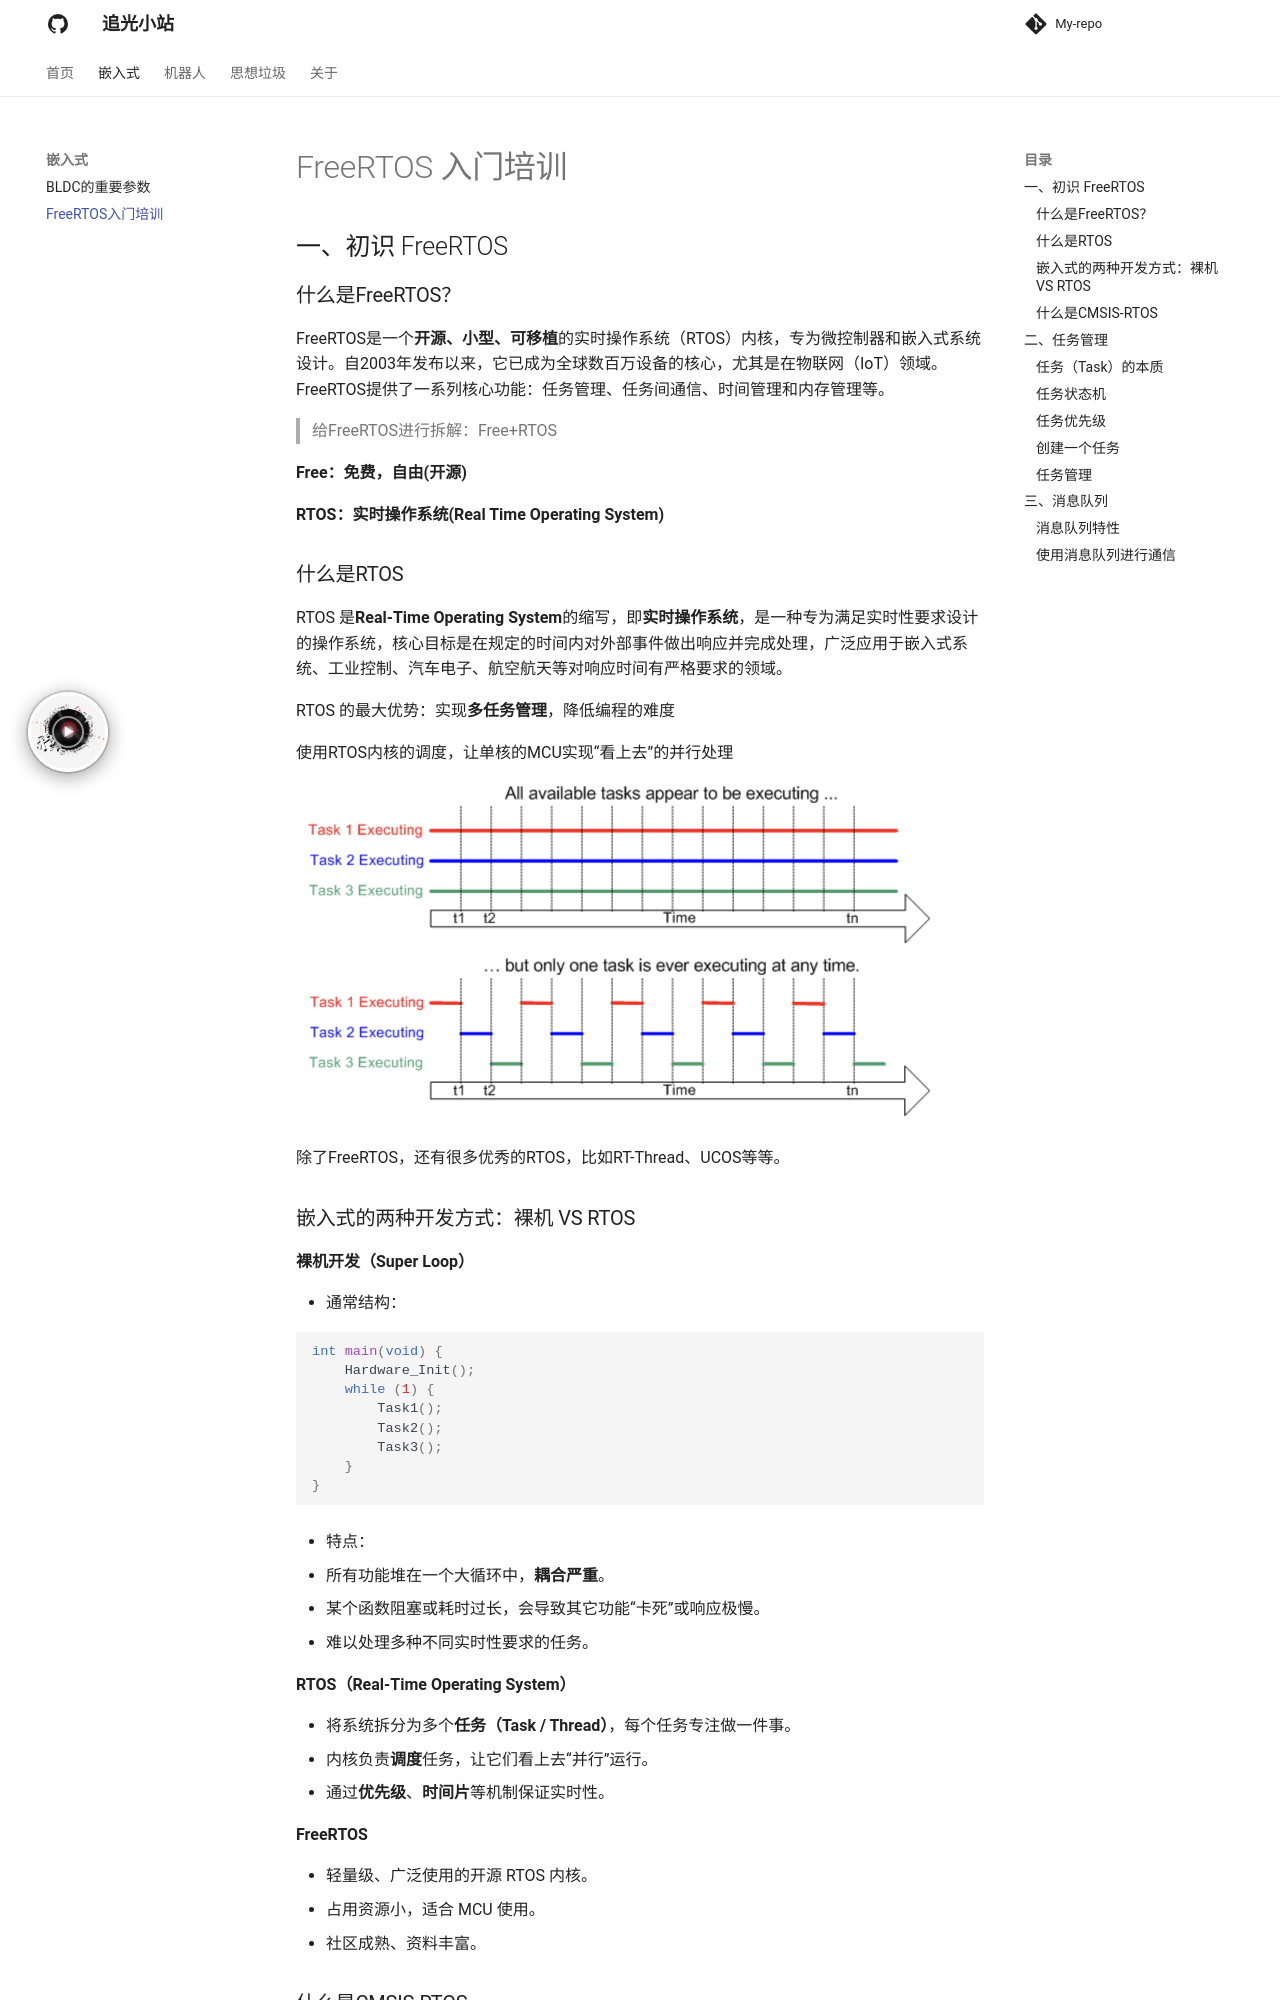

repository: Shengwq/Shengwq.github.io · page: 嵌入式/FreeRTOS入门培训/index.html · generator: mkdocs

# FreeRTOS 入门培训 

## 一、初识 FreeRTOS 

### 什么是FreeRTOS？

FreeRTOS是一个**开源、小型、可移植**的实时操作系统（RTOS）内核，专为微控制器和嵌入式系统设计。自2003年发布以来，它已成为全球数百万设备的核心，尤其是在物联网（IoT）领域。FreeRTOS提供了一系列核心功能：任务管理、任务间通信、时间管理和内存管理等。

> 给FreeRTOS进行拆解：Free+RTOS

**Free：免费，自由(开源)**

**RTOS：实时操作系统(Real Time Operating System)**

### 什么是RTOS

RTOS 是**Real-Time Operating System**的缩写，即**实时操作系统**，是一种专为满足实时性要求设计的操作系统，核心目标是在规定的时间内对外部事件做出响应并完成处理，广泛应用于嵌入式系统、工业控制、汽车电子、航空航天等对响应时间有严格要求的领域。

RTOS 的最大优势：实现**多任务管理**，降低编程的难度  

使用RTOS内核的调度，让单核的MCU实现“看上去”的并行处理

![image-20251122103410582](FreeRTOS入门培训.assets/image-20251122103410582.png)

除了FreeRTOS，还有很多优秀的RTOS，比如RT-Thread、UCOS等等。

###  嵌入式的两种开发方式：裸机 VS RTOS

**裸机开发（Super Loop）**

- 通常结构：

  ```c
  int main(void) {
      Hardware_Init();
      while (1) {
          Task1();
          Task2();
          Task3();
      }
  }
  ```

- 特点：

  - 所有功能堆在一个大循环中，**耦合严重**。
  - 某个函数阻塞或耗时过长，会导致其它功能“卡死”或响应极慢。
  - 难以处理多种不同实时性要求的任务。

**RTOS（Real-Time Operating System）**

- 将系统拆分为多个**任务（Task / Thread）**，每个任务专注做一件事。
- 内核负责**调度**任务，让它们看上去“并行”运行。
- 通过**优先级**、**时间片**等机制保证实时性。

**FreeRTOS**

- 轻量级、广泛使用的开源 RTOS 内核。
- 占用资源小，适合 MCU 使用。
- 社区成熟、资料丰富。

### 什么是CMSIS-RTOS 

CMSIS-RTOS 是ARM公司制定的一个**RTOS通用API标准**，它提供了一层**封装**，让你的应用程序可以**在不同兼容CMSIS-RTOS 的RTOS（如FreeRTOS、RTX等）之间无缝移植**，大大提高了代码的可复用性和可维护性。（就是在不同的RTOS之间提供一个通用的封装层）

与FreeRTOS原生API相比，CMSIS-RTOS 的优势在于：

- **标准化**：统一的API接口，降低学习成本
- **可移植性**：代码在不同RTOS间迁移更容易
- **中间件兼容性**：许多ARM生态的中间件直接支持CMSIS-RTOS v2

**STM32CubeMX内置的CMSIS-RTOS 的库，不需要我们繁杂地移植FreeRTOS内核**

![image-20251122105805528](FreeRTOS入门培训.assets/image-20251122105805528.png)

---

## 二、任务管理 

### **任务（Task）的本质**

- 任务就是一个无限循环的函数。
